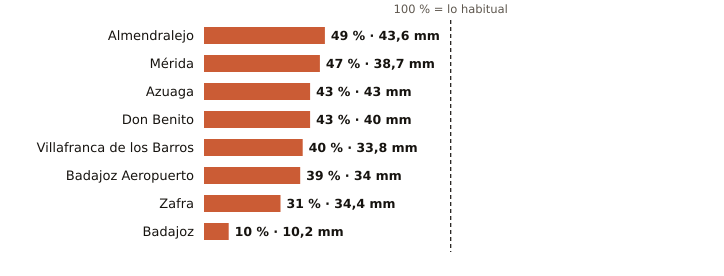

Data behind this chart, as committed beside it:
estacion, provincia, indicativo, mm_otono, referencia_mm, pct, periodo_referencia, hasta, hora
Almendralejo, Badajoz, 4436Y, 43.6, 88.1, 49, 2009-2025, 2026-11-02, 2
Mérida, Badajoz, 4410X, 38.7, 81.8, 47, 1991-2020, 2026-11-02, 2
Azuaga, Badajoz, 5473X, 43.0, 99.9, 43, 2003-2025, 2026-11-02, 2
Don Benito, Badajoz, 4358X, 40.0, 92.6, 43, 1991-2020, 2026-11-02, 2
Villafranca de los Barros, Badajoz, 4395X, 33.8, 83.5, 40, 2008-2025, 2026-11-02, 2
Badajoz Aeropuerto, Badajoz, 4452, 34.0, 87.7, 39, 1991-2020, 2026-11-02, 2
Zafra, Badajoz, 4427X, 34.4, 109.4, 31, 2003-2025, 2026-11-02, 2
Badajoz, Badajoz, 4478X, 10.2, 104.6, 10, 2002-2025, 2026-11-02, 2
